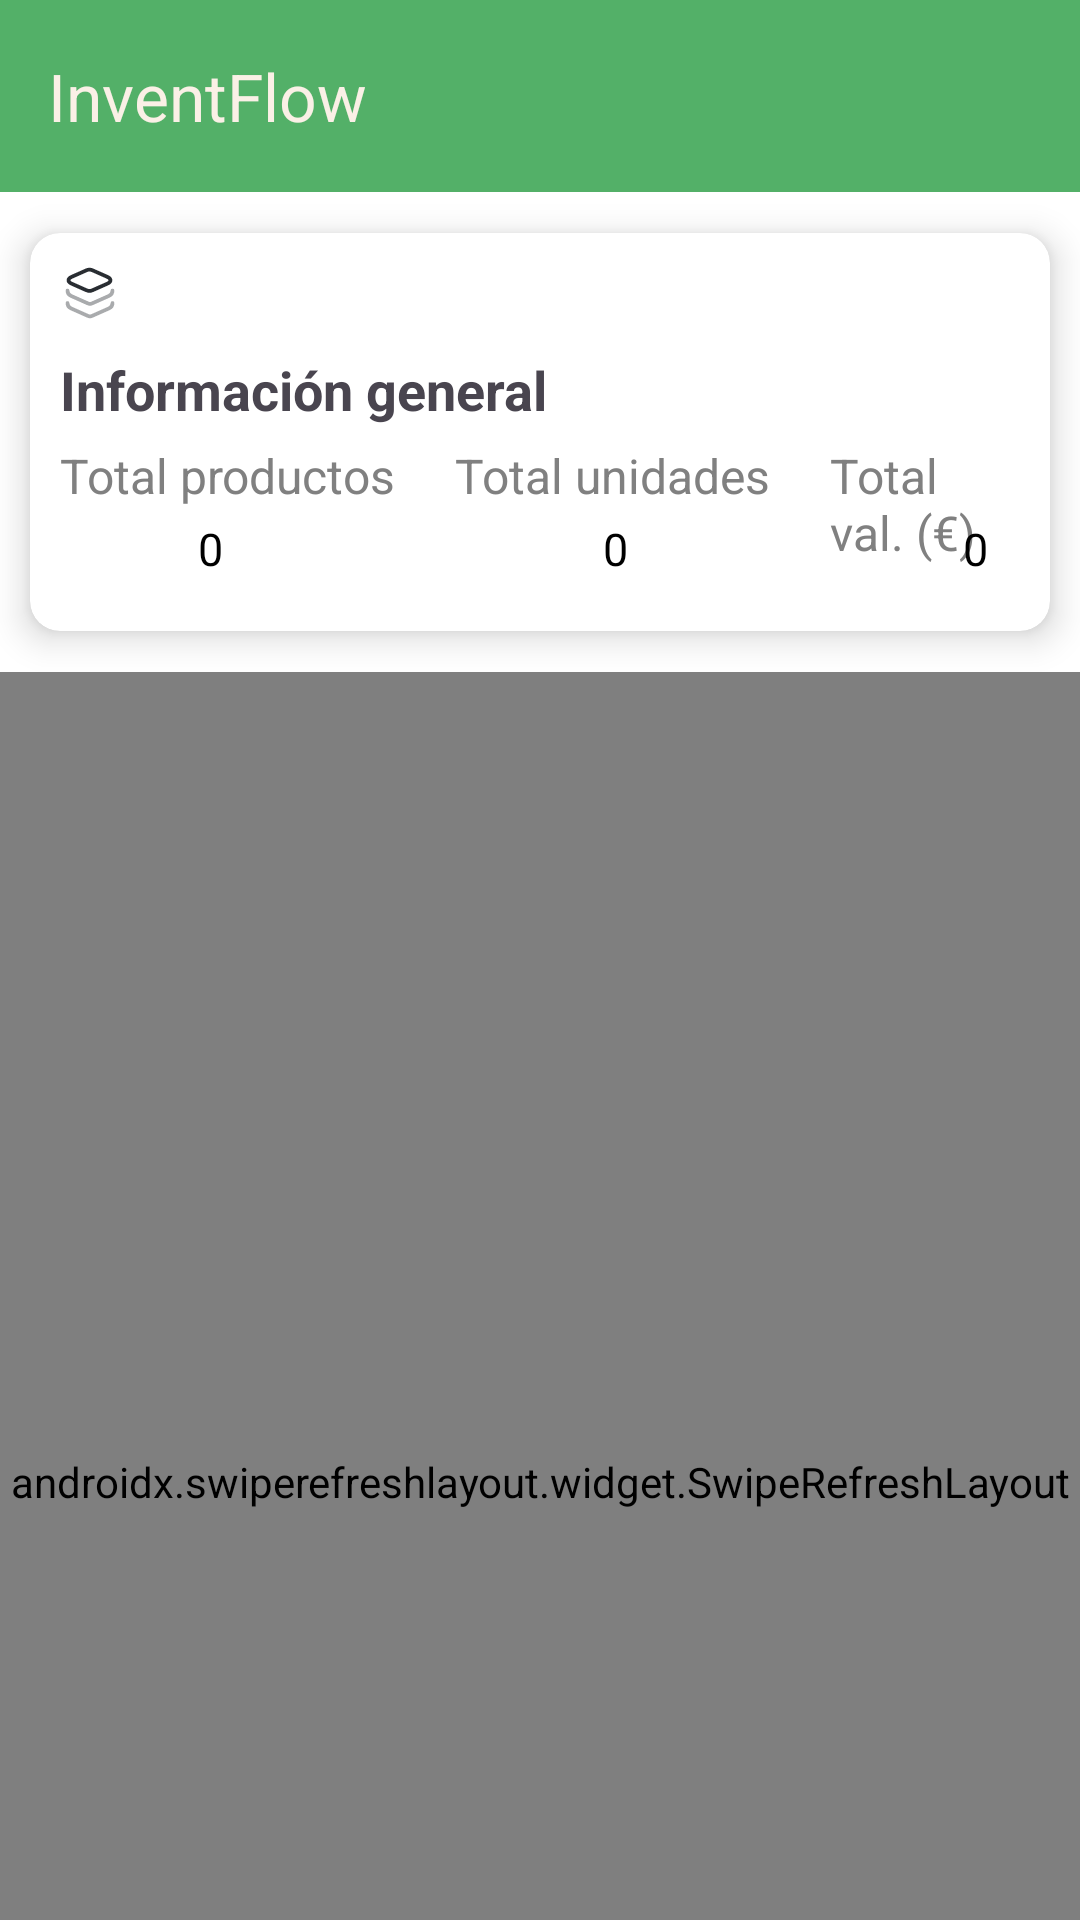

This screen was rendered from an Android layout file. Write that file and the resources it references.
<!-- AndroidManifest.xml: application theme Theme.ProyectoMultimedia -->
<!-- res/layout/activity_productos.xml -->
<?xml version="1.0" encoding="utf-8"?>
<androidx.constraintlayout.widget.ConstraintLayout
    xmlns:android="http://schemas.android.com/apk/res/android"
    xmlns:tools="http://schemas.android.com/tools"
    xmlns:app="http://schemas.android.com/apk/res-auto"
    android:id="@+id/main"
    android:layout_width="match_parent"
    android:layout_height="match_parent"
    tools:context=".ui.productos.ActivityProductos">

    <androidx.appcompat.widget.Toolbar
        android:id="@+id/toolbar"
        android:layout_width="match_parent"
        android:layout_height="wrap_content"
        android:background="@color/custom_button"
        android:theme="@style/ThemeOverlay.AppCompat.Dark.ActionBar"
        app:layout_constraintEnd_toEndOf="parent"
        app:layout_constraintStart_toStartOf="parent"
        app:layout_constraintTop_toTopOf="parent"
        app:popupTheme="@style/ThemeOverlay.AppCompat.Light"
        app:title="InventFlow"
        app:titleTextColor="@color/custom_blancoHueso" />


    <androidx.cardview.widget.CardView
        android:id="@+id/cardView"
        android:layout_width="match_parent"
        android:layout_height="160dp"
        app:cardBackgroundColor="@color/white"
        app:cardCornerRadius="10dp"
        app:cardElevation="7dp"
        app:cardPreventCornerOverlap="true"
        app:cardUseCompatPadding="true"
        app:layout_constraintEnd_toEndOf="parent"
        app:layout_constraintHorizontal_bias="0.0"
        app:layout_constraintStart_toStartOf="parent"
        app:layout_constraintTop_toBottomOf="@+id/toolbar">


        <ImageView
            android:id="@+id/imgMain1"
            android:layout_width="20dp"
            android:layout_height="20dp"
            android:layout_margin="10dp"
            android:contentDescription="@string/app_name"
            android:src="@drawable/img_layout" />

        <TextView
            android:layout_width="wrap_content"
            android:layout_height="wrap_content"
            android:layout_marginStart="10dp"
            android:layout_marginTop="40dp"
            android:text="@string/almacen_allinfo"
            android:textSize="18sp"
            android:textStyle="bold" />

        <LinearLayout
            android:layout_width="match_parent"
            android:layout_height="wrap_content"
            android:layout_marginStart="10dp"
            android:layout_marginTop="70dp"
            android:orientation="horizontal">

            <TextView
                android:layout_width="wrap_content"
                android:layout_height="wrap_content"
                android:text="Total productos"
                android:textColor="@color/gray"
                android:textSize="16sp"/>

            <TextView
                android:layout_width="wrap_content"
                android:layout_height="wrap_content"
                android:layout_marginStart="20dp"
                android:text="Total unidades"
                android:textAlignment="center"
                android:textColor="@color/gray"
                android:textSize="16sp"/>

            <TextView
                android:layout_width="wrap_content"
                android:layout_height="wrap_content"
                android:layout_marginStart="20dp"
                android:layout_marginEnd="10dp"
                android:text="Total val. (€)"
                android:textColor="@color/gray"
                android:textSize="16sp"/>


        </LinearLayout>

        <LinearLayout
            android:layout_width="match_parent"
            android:layout_height="wrap_content"
            android:layout_marginStart="10dp"
            android:layout_marginTop="95dp"
            android:orientation="horizontal">

            <TextView
                android:id="@+id/tvCantProductos"
                android:layout_width="100dp"
                android:layout_height="wrap_content"
                android:text="0"
                android:textAlignment="center"
                android:textColor="@color/black"
                android:textSize="15sp" />

            <TextView
                android:id="@+id/tvTotalCoste"
                android:layout_width="100dp"
                android:layout_height="wrap_content"
                android:layout_marginStart="35dp"
                android:text="0"
                android:textAlignment="center"
                android:textColor="@color/black"
                android:textSize="15sp" />

            <TextView
                android:id="@+id/tvValor"
                android:layout_width="100dp"
                android:layout_height="wrap_content"
                android:layout_marginStart="20dp"
                android:text="0"
                android:textAlignment="center"
                android:textColor="@color/black"
                android:textSize="15sp" />

        </LinearLayout>

    </androidx.cardview.widget.CardView>

    <androidx.swiperefreshlayout.widget.SwipeRefreshLayout
        android:id="@+id/swipe"
        android:layout_width="match_parent"
        android:layout_height="540dp"
        app:layout_constraintEnd_toEndOf="parent"
        app:layout_constraintStart_toStartOf="parent"
        app:layout_constraintTop_toBottomOf="@id/cardView">

        <ScrollView
            android:id="@+id/scroll"
            android:layout_width="match_parent"
            android:layout_height="match_parent"
            app:layout_constraintBottom_toBottomOf="parent"
            app:layout_constraintEnd_toEndOf="parent"
            app:layout_constraintStart_toStartOf="parent"
            app:layout_constraintTop_toTopOf="parent">

            <LinearLayout
                android:layout_width="match_parent"
                android:layout_height="wrap_content"
                android:orientation="vertical"
                app:layout_constraintBottom_toBottomOf="parent"
                app:layout_constraintEnd_toEndOf="parent"
                app:layout_constraintStart_toStartOf="parent"
                app:layout_constraintTop_toTopOf="parent">

                <androidx.recyclerview.widget.RecyclerView
                    android:id="@+id/rvProduct"
                    android:layout_width="match_parent"
                    android:layout_height="wrap_content"
                    tools:layout_editor_absoluteX="-6dp"
                    tools:layout_editor_absoluteY="243dp"
                    tools:listitem="@layout/viewholder_articulos"/>

            </LinearLayout>
        </ScrollView>

    </androidx.swiperefreshlayout.widget.SwipeRefreshLayout>

    <com.google.android.material.floatingactionbutton.FloatingActionButton
        android:id="@+id/floating1"
        android:layout_width="wrap_content"
        android:layout_height="wrap_content"
        android:layout_marginTop="12dp"
        android:backgroundTint="@color/custom_verde1"
        android:clickable="true"
        android:focusable="true"
        app:layout_constraintEnd_toEndOf="parent"
        app:layout_constraintHorizontal_bias="0.954"
        app:layout_constraintStart_toStartOf="parent"
        app:layout_constraintTop_toBottomOf="@+id/swipe"
        app:shapeAppearanceOverlay="@style/ShapeAppearanceOverlay.App.Circular"
        app:srcCompat="@drawable/ic_button_add" />

</androidx.constraintlayout.widget.ConstraintLayout>
<!-- res/layout/viewholder_articulos.xml (included above) -->
<?xml version="1.0" encoding="utf-8"?>
<androidx.constraintlayout.widget.ConstraintLayout xmlns:android="http://schemas.android.com/apk/res/android"
    xmlns:app="http://schemas.android.com/apk/res-auto"
    xmlns:tools="http://schemas.android.com/tools"
    android:layout_width="match_parent"
    android:layout_height="wrap_content">

    <androidx.cardview.widget.CardView
        android:layout_marginStart="5dp"
        android:layout_marginEnd="5dp"
        android:layout_width="match_parent"
        android:layout_height="120dp"
        app:cardCornerRadius="6dp"
        app:cardElevation="0dp"
        app:cardPreventCornerOverlap="true"
        app:layout_constraintBottom_toBottomOf="parent"
        app:layout_constraintEnd_toEndOf="parent"
        app:layout_constraintHorizontal_bias="0"
        app:layout_constraintStart_toStartOf="parent"
        app:layout_constraintTop_toTopOf="parent">

        <ImageView
            android:layout_marginTop="20dp"
            android:layout_marginBottom="20dp"
            android:id="@+id/imgArticulo"
            android:layout_width="120dp"
            android:layout_height="match_parent"
            android:contentDescription="@string/product_image"
            android:src="@drawable/product_file" />

        <TextView
            android:id="@+id/tvNameArticulo"
            android:layout_width="wrap_content"
            android:layout_height="wrap_content"
            android:layout_marginStart="130dp"
            android:layout_marginTop="40dp"
            android:layout_marginEnd="10dp"
            android:text="@string/product_name"
            android:textStyle="bold" />

        <LinearLayout
            android:layout_width="wrap_content"
            android:layout_height="wrap_content"
            android:layout_marginStart="130dp"
            android:layout_marginTop="65dp"
            android:layout_marginEnd="10dp"
            android:textStyle="bold"
            android:orientation="horizontal">

            <TextView
                android:layout_width="wrap_content"
                android:layout_height="wrap_content"
                android:text="Categoría: "
                android:textStyle="bold" />

            <TextView
                android:id="@+id/tvCategoria"
                android:layout_marginStart="2dp"
                android:layout_width="wrap_content"
                android:layout_height="wrap_content"
                android:text="Varios" />
        </LinearLayout>

        <ImageView
            android:id="@+id/imgOption"
            android:layout_width="25dp"
            android:layout_height="25dp"
            android:layout_marginStart="335dp"
            android:layout_marginTop="5dp"
            android:contentDescription="@string/articulos_options"
            android:src="@drawable/img_etc" />

        <TextView
            android:id="@+id/tvProductId"
            android:layout_width="wrap_content"
            android:layout_height="wrap_content"
            android:layout_marginStart="130dp"
            android:layout_marginTop="10dp"
            android:text="@string/product_id" />


        <TextView
            android:layout_width="wrap_content"
            android:layout_height="wrap_content"
            android:layout_marginStart="130dp"
            android:layout_marginTop="90dp"
            android:text="Cantidad:"
            android:textStyle="bold"/>

        <TextView
            android:id="@+id/tvProCant"
            android:layout_width="wrap_content"
            android:layout_height="wrap_content"
            android:layout_marginStart="196dp"
            android:layout_marginTop="90dp"
            android:text="0 Units" />

        <TextView
            android:layout_width="wrap_content"
            android:layout_height="wrap_content"
            android:layout_marginStart="255dp"
            android:layout_marginTop="90dp"
            android:text="Precio/Uni:"
            android:textStyle="bold"/>

        <TextView
            android:id="@+id/tvPrecio"
            android:layout_width="wrap_content"
            android:layout_height="wrap_content"
            android:layout_marginStart="330dp"
            android:layout_marginTop="90dp"
            android:text="0,99999€" />
    </androidx.cardview.widget.CardView>

</androidx.constraintlayout.widget.ConstraintLayout>
<!-- resources referenced by this layout -->
<resources>
  <color name="black">#FF000000</color>
  <color name="custom_blancoHueso">#FAF0E6</color>
  <color name="custom_button">#53b068</color>
  <color name="custom_verde1">#53b068</color>
  <color name="gray">#808080</color>
  <color name="white">#FFFFFFFF</color>
  <!-- drawable ic_button_add (drawable) -->
  <vector xmlns:android="http://schemas.android.com/apk/res/android"
      android:height="24dp"
      android:tint="#FFF"
      android:viewportHeight="24"
      android:viewportWidth="24"
      android:width="24dp">
        
      <path android:fillColor="#FFF"
          android:pathData="M19,13h-6v6h-2v-6H5v-2h6V5h2v6h6v2z"/>
      
  </vector>
  <!-- drawable img_layout (drawable) -->
  <vector xmlns:android="http://schemas.android.com/apk/res/android"
      android:width="800dp"
      android:height="800dp"
      android:viewportWidth="24"
      android:viewportHeight="24">
    <path
        android:pathData="M13.009,2.92L18.91,5.54C20.61,6.29 20.61,7.53 18.91,8.28L13.009,10.9C12.34,11.2 11.24,11.2 10.569,10.9L4.67,8.28C2.97,7.53 2.97,6.29 4.67,5.54L10.569,2.92C11.24,2.62 12.34,2.62 13.009,2.92Z"
        android:strokeLineJoin="round"
        android:strokeWidth="1.5"
        android:fillColor="#00000000"
        android:strokeColor="#292D32"
        android:strokeLineCap="round"/>
    <path
        android:pathData="M3,11C3,11.84 3.63,12.81 4.4,13.15L11.19,16.17C11.71,16.4 12.3,16.4 12.81,16.17L19.6,13.15C20.37,12.81 21,11.84 21,11"
        android:strokeAlpha="0.4"
        android:strokeLineJoin="round"
        android:strokeWidth="1.5"
        android:fillColor="#00000000"
        android:strokeColor="#292D32"
        android:fillAlpha="0.4"
        android:strokeLineCap="round"/>
    <path
        android:pathData="M3,16C3,16.93 3.55,17.77 4.4,18.15L11.19,21.17C11.71,21.4 12.3,21.4 12.81,21.17L19.6,18.15C20.45,17.77 21,16.93 21,16"
        android:strokeAlpha="0.4"
        android:strokeLineJoin="round"
        android:strokeWidth="1.5"
        android:fillColor="#00000000"
        android:strokeColor="#292D32"
        android:fillAlpha="0.4"
        android:strokeLineCap="round"/>
  </vector>
  <string name="almacen_allinfo">Información general</string>
  <string name="app_name">InventFlow</string>
  <string name="articulos_options">Articulos options</string>
  <string name="product_id">AAABBBCCCDDD</string>
  <string name="product_image">Product image</string>
  <string name="product_name">NAME OF PRODUCTS CHAIR HAHAHEHE</string>
  <style name="ShapeAppearanceOverlay.App.Circular" parent="ShapeAppearance.MaterialComponents.SmallComponent">
          <item name="cornerFamily">rounded</item>
          <item name="cornerSize">50%</item> 
      </style>
  <style name="Theme.ProyectoMultimedia" parent="Base.Theme.ProyectoMultimedia">
          <item name="android:windowBackground">@android:color/white</item>
      </style>
  <style name="Base.Theme.ProyectoMultimedia" parent="Theme.Material3.DayNight.NoActionBar">
          
          <item name="colorPrimary">@color/custom_button</item>
      </style>
</resources>
